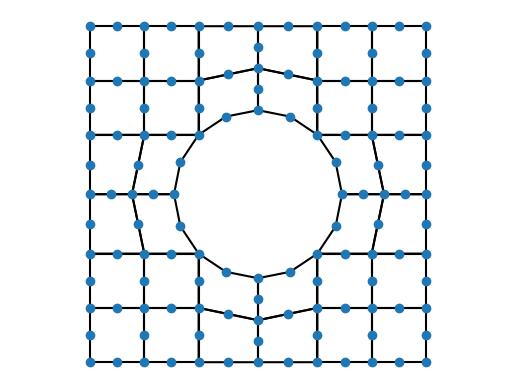

Write the Python code that produced this figure.
# -*- coding: utf-8 -*-
"""
Created on Wed Mar 21 09:08:42 2012

@author: Nicolas Guarin-Zapata
"""
from numpy import array
from matplotlib import pyplot as plt


def plot_msh(pts, els, shw_pts, shw_els, pts_text, els_text):
    """
        Plot a mesh....
    """
    els = els - 1
    xmin = 1.1*min(pts[:,0])
    xmax = 1.1*max(pts[:,0])
    ymin = 1.1*min(pts[:,1])
    ymax = 1.1*max(pts[:,1])
    nels = els.shape[0]
    for i in range(0, nels):
        corx = array([pts[els[i, 0], 0], pts[els[i, 4], 0], pts[els[i, 1], 0],
                      pts[els[i, 5], 0], pts[els[i, 2], 0], pts[els[i, 6], 0],
                      pts[els[i, 3], 0], pts[els[i, 7], 0], pts[els[i, 0], 0]])
        cory = array([pts[els[i, 0], 1], pts[els[i, 4], 1], pts[els[i, 1], 1],
                      pts[els[i, 5], 1], pts[els[i, 2], 1], pts[els[i, 6], 1],
                      pts[els[i, 3], 1], pts[els[i, 7], 1], pts[els[i, 0], 1]])
        if shw_els == True:
            plt.plot(corx, cory, 'k')
        if els_text == True:
            centroid = [sum(corx[0:8])/8.0, sum(cory[0:8])/8.0]
            plt.text(centroid[0]-abs(xmax-xmin)/100.0,
                     centroid[1]-abs(ymax-ymin)/100.0, str(i+1),
                     bbox=dict(facecolor='red', alpha=0.5))

    if shw_pts == True:
        plt.plot(pts[:, 0], pts[:, 1], 'o')

    plt.axis('equal')
    plt.axis([xmin, xmax, ymin, ymax])
    plt.axis('off')

    npts = pts.shape[0]
    if pts_text == True:
        for i in range(0, npts):
            plt.text(pts[i, 0] + abs(xmax-xmin)/100.0,
                     pts[i, 1] + abs(xmax-xmin)/100.0, str(i+1))
    plt.show()


def ex_msh():
    """
        Return an example mesh for the function plt_msh.
    """
    pts = array([
           [ 1.     ,  0.     ],
           [ 1.     ,  1.     ],
           [ 0.     ,  1.     ],
           [-1.     ,  1.     ],
           [-1.     ,  0.     ],
           [-1.     , -1.     ],
           [ 0.     , -1.     ],
           [ 1.     , -1.     ],
           [ 0.5    ,  0.     ],
           [ 0.     ,  0.5    ],
           [-0.5    ,  0.     ],
           [ 0.     , -0.5    ],
           [ 0.35355,  0.35355],
           [-0.35355,  0.35355],
           [-0.35355, -0.35355],
           [ 0.35355, -0.35355],
           [ 1.     , -0.35355],
           [ 1.     ,  0.35355],
           [ 0.35355,  1.     ],
           [-0.35355,  1.     ],
           [-1.     ,  0.35355],
           [-1.     , -0.35355],
           [-0.35355, -1.     ],
           [ 0.35355, -1.     ],
           [-0.67678, -1.     ],
           [-0.83839, -1.     ],
           [-0.51517, -1.     ],
           [-0.17678, -1.     ],
           [ 0.17678, -1.     ],
           [ 0.67678, -1.     ],
           [ 0.51517, -1.     ],
           [ 0.83839, -1.     ],
           [ 1.     , -0.67678],
           [ 1.     , -0.83839],
           [ 1.     , -0.51517],
           [ 1.     , -0.17678],
           [ 1.     ,  0.17678],
           [ 1.     ,  0.67678],
           [ 1.     ,  0.51517],
           [ 1.     ,  0.83839],
           [ 0.67678,  1.     ],
           [ 0.83839,  1.     ],
           [ 0.51517,  1.     ],
           [ 0.17678,  1.     ],
           [-0.17678,  1.     ],
           [-0.67678,  1.     ],
           [-0.51517,  1.     ],
           [-0.83839,  1.     ],
           [-1.     ,  0.67678],
           [-1.     ,  0.83839],
           [-1.     ,  0.51517],
           [-1.     ,  0.17678],
           [-1.     , -0.17678],
           [-1.     , -0.67678],
           [-1.     , -0.51517],
           [-1.     , -0.83839],
           [ 0.     , -0.75   ],
           [ 0.     , -0.875  ],
           [ 0.     , -0.625  ],
           [ 0.75   ,  0.     ],
           [ 0.875  ,  0.     ],
           [ 0.625  ,  0.     ],
           [ 0.     ,  0.75   ],
           [ 0.     ,  0.875  ],
           [ 0.     ,  0.625  ],
           [-0.75   ,  0.     ],
           [-0.875  ,  0.     ],
           [-0.625  ,  0.     ],
           [-0.67678, -0.35355],
           [-0.83839, -0.35355],
           [-0.51517, -0.35355],
           [-0.35355, -0.67678],
           [-0.35355, -0.83839],
           [-0.35355, -0.51517],
           [ 0.35355, -0.67678],
           [ 0.35355, -0.83839],
           [ 0.35355, -0.51517],
           [ 0.67678, -0.35355],
           [ 0.51517, -0.35355],
           [ 0.83839, -0.35355],
           [ 0.67678,  0.35355],
           [ 0.51517,  0.35355],
           [ 0.83839,  0.35355],
           [ 0.35355,  0.67678],
           [ 0.35355,  0.51517],
           [ 0.35355,  0.83839],
           [-0.67678,  0.35355],
           [-0.83839,  0.35355],
           [-0.51517,  0.35355],
           [-0.35355,  0.67678],
           [-0.35355,  0.51517],
           [-0.35355,  0.83839],
           [ 0.19134, -0.46194],
           [ 0.46194, -0.19134],
           [ 0.46194,  0.19134],
           [ 0.19134,  0.46194],
           [-0.19134,  0.46194],
           [-0.46194,  0.19134],
           [-0.46194, -0.19134],
           [-0.19134, -0.46194],
           [ 0.67678, -0.67678],
           [ 0.51517, -0.67678],
           [ 0.67678, -0.83839],
           [ 0.83839, -0.67678],
           [ 0.67678, -0.51517],
           [ 0.71339, -0.17678],
           [ 0.71339,  0.17678],
           [ 0.67678,  0.67678],
           [ 0.67678,  0.51517],
           [ 0.51517,  0.67678],
           [ 0.67678,  0.83839],
           [ 0.83839,  0.67678],
           [ 0.17678,  0.71339],
           [-0.17678,  0.71339],
           [-0.67678,  0.67678],
           [-0.51517,  0.67678],
           [-0.67678,  0.51517],
           [-0.83839,  0.67678],
           [-0.67678,  0.83839],
           [-0.71339,  0.17678],
           [-0.71339, -0.17678],
           [-0.67678, -0.67678],
           [-0.51517, -0.67678],
           [-0.67678, -0.83839],
           [-0.83839, -0.67678],
           [-0.67678, -0.51517],
           [-0.17678, -0.71339],
           [ 0.17678, -0.71339]])

    els = array([
       [ 24,  75, 101,  30,  76, 102, 103,  31],
       [ 30, 101,  33,   8, 103, 104,  34,  32],
       [ 75,  16,  78, 101,  77,  79, 105, 102],
       [101,  78,  17,  33, 105,  80,  35, 104],
       [ 16,  78,  60,   9,  79, 106,  62,  94],
       [ 78,  17,   1,  60,  80,  36,  61, 106],
       [  1,  60,  81,  18,  61, 107,  83,  37],
       [ 60,   9,  13,  81,  62,  95,  82, 107],
       [ 13,  81, 108,  84,  82, 109, 110,  85],
       [ 84, 108,  41,  19, 110, 111,  43,  86],
       [ 81,  18,  38, 108,  83,  39, 112, 109],
       [108,  38,   2,  41, 112,  40,  42, 111],
       [ 13,  84,  63,  10,  85, 113,  65,  96],
       [ 84,  19,   3,  63,  86,  44,  64, 113],
       [  3,  63,  90,  20,  64, 114,  92,  45],
       [ 63,  10,  14,  90,  65,  97,  91, 114],
       [ 14,  90, 115,  87,  91, 116, 117,  89],
       [ 87, 115,  49,  21, 117, 118,  51,  88],
       [ 90,  20,  46, 115,  92,  47, 119, 116],
       [115,  46,   4,  49, 119,  48,  50, 118],
       [ 14,  11,  66,  87,  98,  68, 120,  89],
       [ 87,  66,   5,  21, 120,  67,  52,  88],
       [ 11,  15,  69,  66,  99,  71, 121,  68],
       [ 66,  69,  22,   5, 121,  70,  53,  67],
       [ 23,  72, 122,  25,  73, 123, 124,  27],
       [ 25, 122,  54,   6, 124, 125,  56,  26],
       [ 72,  15,  69, 122,  74,  71, 126, 123],
       [122,  69,  22,  54, 126,  70,  55, 125],
       [  7,  57,  72,  23,  58, 127,  73,  28],
       [ 57,  12,  15,  72,  59, 100,  74, 127],
       [ 24,  75,  57,   7,  76, 128,  58,  29],
       [ 75,  16,  12,  57,  77,  93,  59, 128]])
    return pts, els


if __name__ == "__main__":
    pts, els = ex_msh()
    plot_msh(pts, els, True, True, False, False)